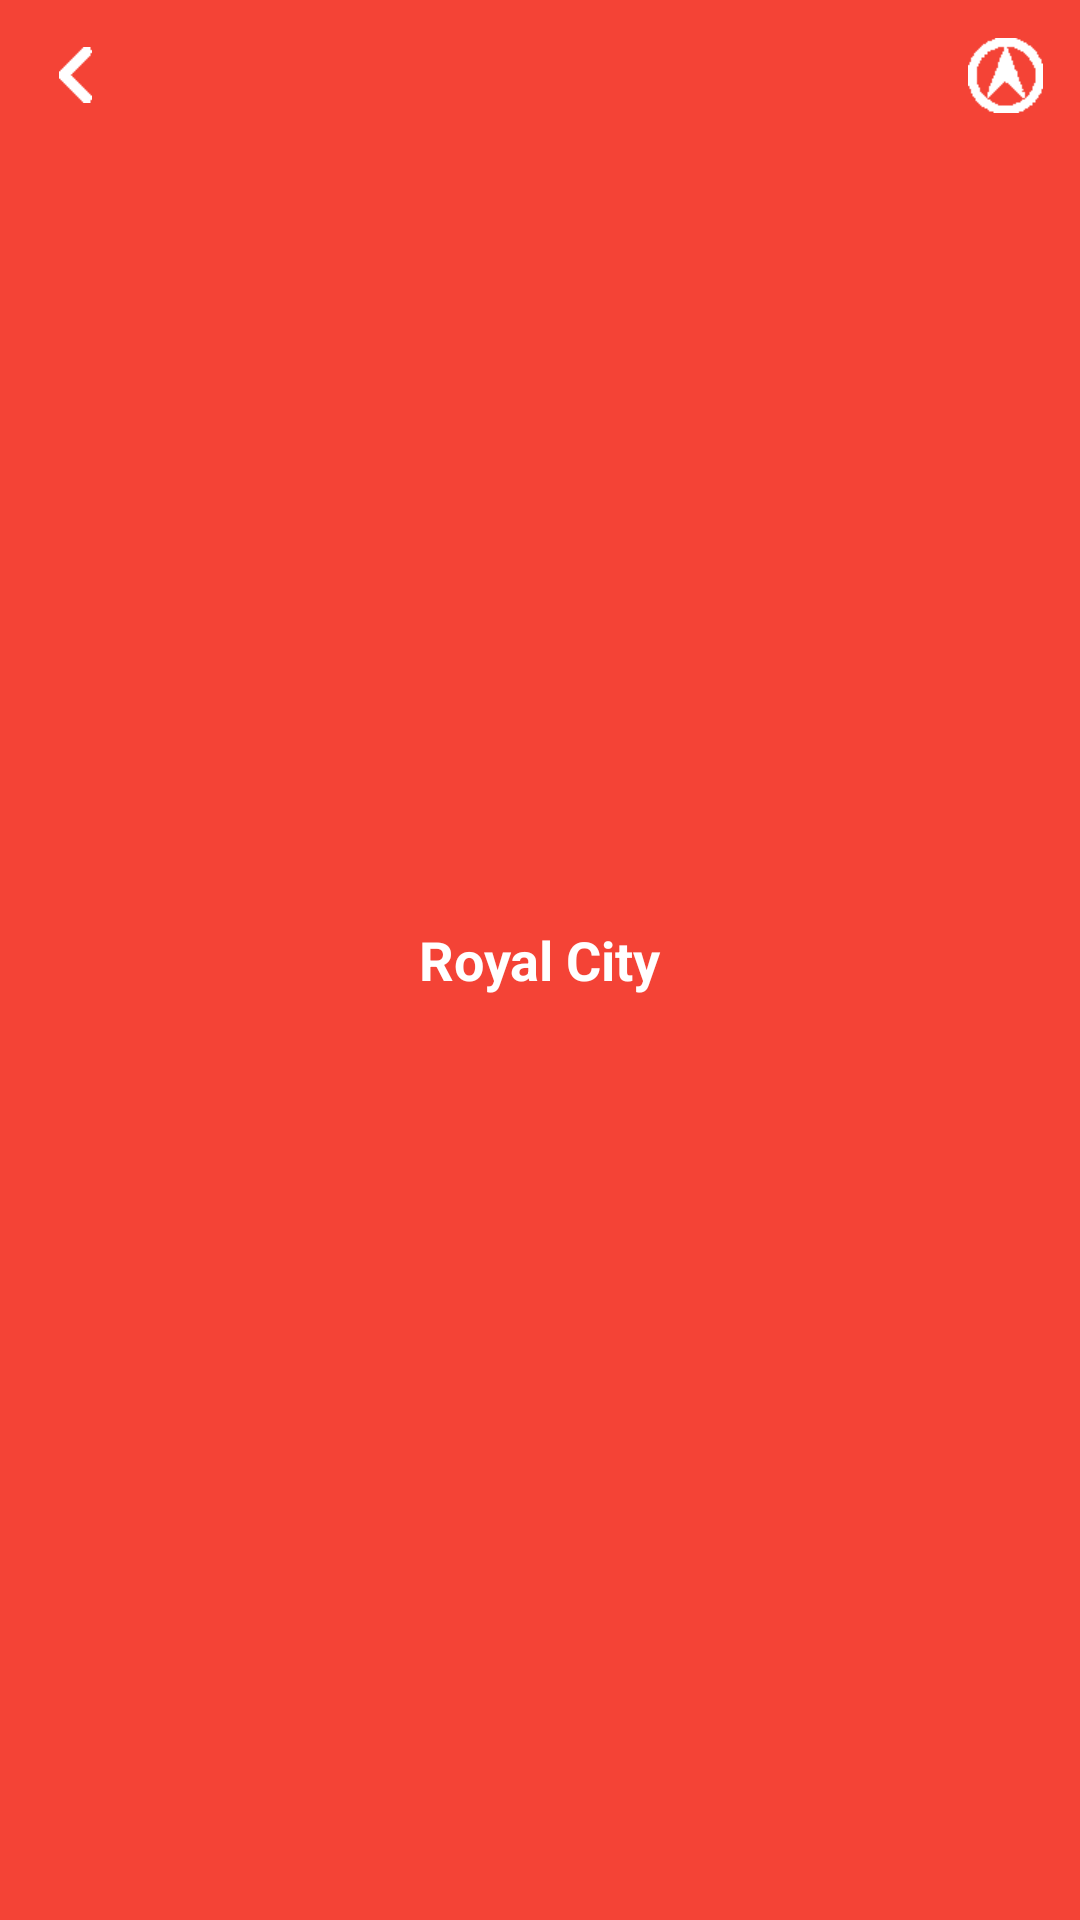

Android layout source for this screen:
<!-- AndroidManifest.xml: application theme android:Theme.NoTitleBar -->
<!-- res/layout/abs_detail.xml -->
<?xml version="1.0" encoding="utf-8"?>

<RelativeLayout xmlns:android="http://schemas.android.com/apk/res/android"
    android:layout_width="match_parent"
    android:layout_height="wrap_content" 
    android:background="@color/base_color">

    <ImageButton
        android:id="@+id/abs_btn_back"
        android:layout_width="50dp"
        android:layout_height="50dp"
        android:layout_alignParentLeft="true"
        android:layout_alignParentStart="true"
        android:background="@drawable/item_selector"
        android:contentDescription="@string/app_name"
        android:onClick="btnClicked"
        android:src="@drawable/ic_actionbar_back" />

    <TextView
        android:id="@+id/abs_title"
        android:layout_width="wrap_content"
        android:layout_height="wrap_content"
        android:layout_centerInParent="true"
        android:text="@string/royal_city"
        android:textColor="@android:color/white"
        android:textSize="18sp"
        android:textStyle="bold" />

    <ImageButton
        android:id="@+id/abs_btn_route"
        android:layout_width="50dp"
        android:layout_height="50dp"
        android:layout_alignParentEnd="true"
        android:layout_alignParentRight="true"
        android:background="@drawable/item_selector"
        android:contentDescription="@string/app_name"
        android:onClick="btnClicked"
        android:src="@drawable/route" />
</RelativeLayout>
<!-- resources referenced by this layout -->
<resources>
  <color name="base_color">#F44336</color>
  <!-- drawable ic_actionbar_back: png bitmap (drawable-xhdpi, 284 bytes) -->
  <!-- drawable item_selector (drawable) -->
  <?xml version="1.0" encoding="utf-8"?>
  
  <selector xmlns:android="http://schemas.android.com/apk/res/android">
      <item android:state_pressed="true" android:drawable="@drawable/item_selector_bg"/>
  </selector>
  <!-- drawable route: png bitmap (drawable-xhdpi, 526 bytes) -->
  <string name="app_name">OIC Map</string>
  <string name="royal_city">Royal City</string>
  <!-- drawable item_selector_bg (drawable) -->
  <?xml version="1.0" encoding="utf-8"?>
  
  <shape xmlns:android="http://schemas.android.com/apk/res/android">
    <solid android:color="#E5E5E5"/>
  </shape>
</resources>
